Run: headless pygame with SDL's dummy video driver; simulated clock (each Clock.tick advances the game by its frame time, no real sleeping); random seed 0; keys injected as events and as key.get_pressed() state; no mouse input.
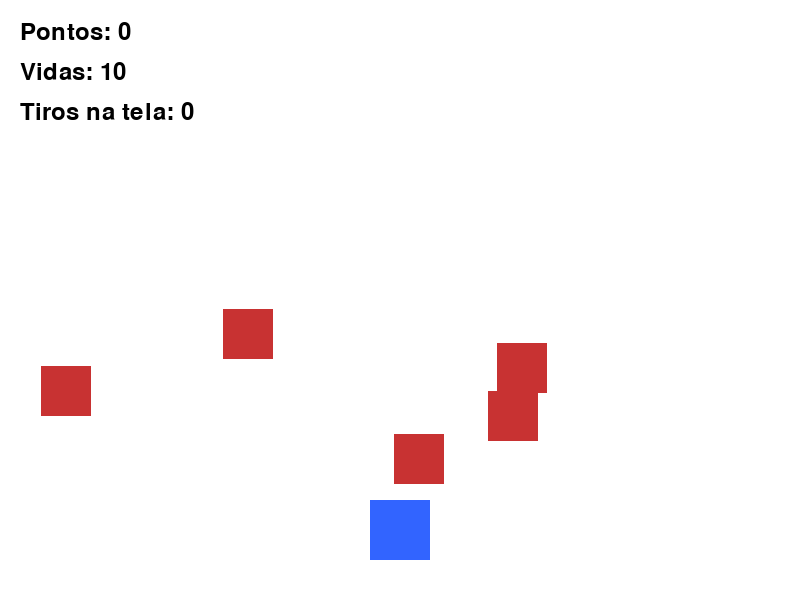
Frame 1 of 4 · flips 1–60 · no input
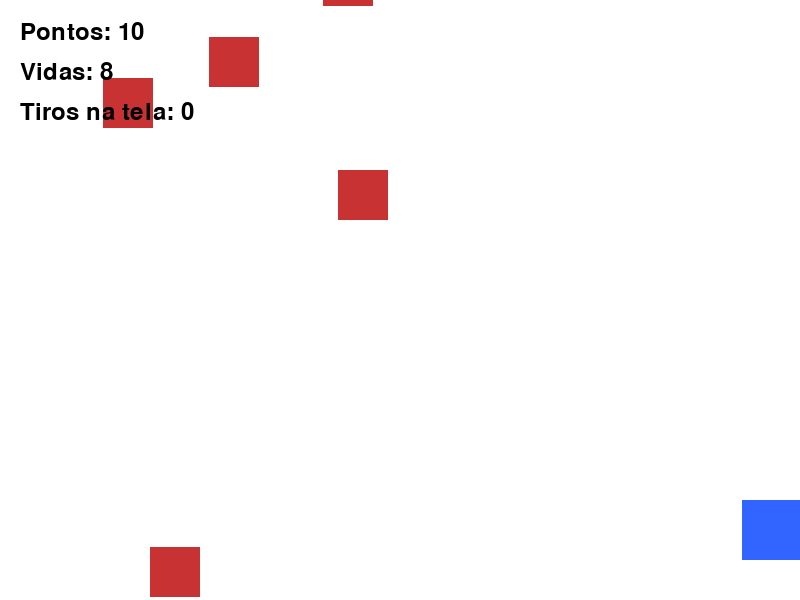
Frame 2 of 4 · flips 61–180 · tapped SPACE, RETURN · held RIGHT (→), D
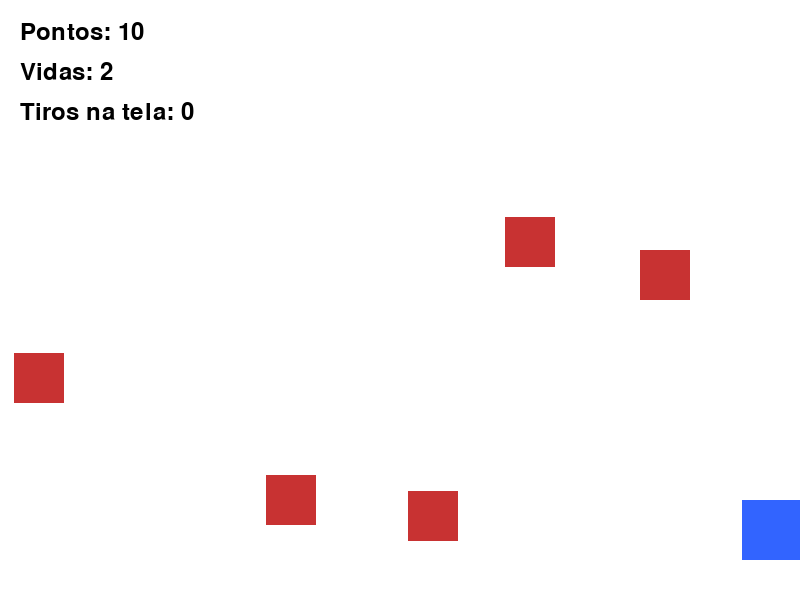
Frame 3 of 4 · flips 181–300 · held DOWN (↓), S
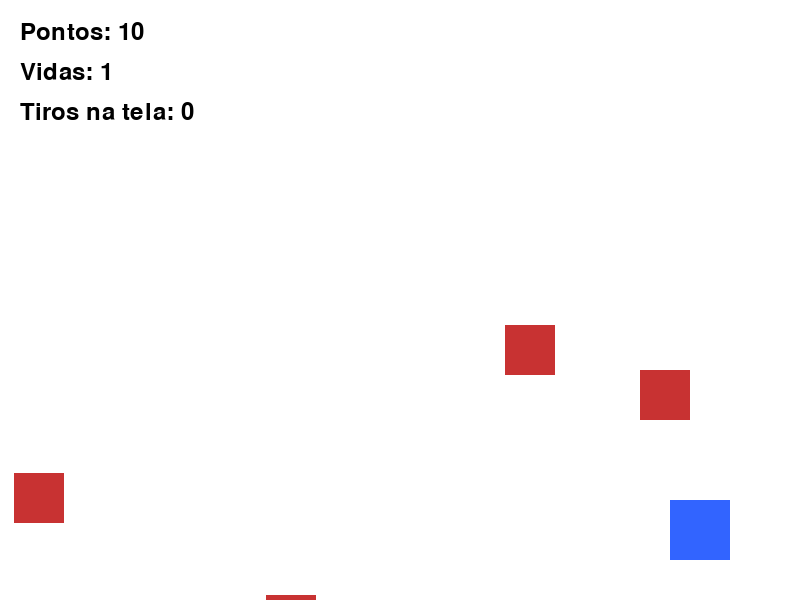
Frame 4 of 4 · flips 301–420 · held LEFT (←), A, UP (↑), W

The pygame program that drew these frames:

import pygame  # importa a biblioteca pygame
import sys  # importa a biblioteca sys
import random  # importa a biblioteca random

# -----------------------------  
# Inicialização  
# -----------------------------  
pygame.init()  # inicializa o pygame

LARGURA = 800  # define a largura da janela
ALTURA = 600  # define a altura da janela

tela = pygame.display.set_mode((LARGURA, ALTURA))  # cria a janela do jogo
pygame.display.set_caption("Aula 3 - Tiros e Pontuação")  # define o título da janela

clock = pygame.time.Clock()  # cria um relógio para controlar os FPS

# -----------------------------  
# Cores  
# -----------------------------  
BRANCO = (255, 255, 255)  # define a cor branca
AZUL = (50, 100, 255)  # define a cor azul
VERMELHO = (200, 50, 50)  # define a cor vermelha
AMARELO = (255, 220, 0)  # define a cor amarela
PRETO = (0, 0, 0)  # define a cor preta

# -----------------------------  
# Fonte e função auxiliar  
# -----------------------------  
fonte = pygame.font.SysFont(None, 36)  # cria a fonte padrão

def desenhar_texto(texto, x, y, cor=PRETO):  # função para desenhar texto
    img = fonte.render(texto, True, cor)  # renderiza o texto
    tela.blit(img, (x, y))  # desenha o texto na tela

# -----------------------------  
# Jogador e status  
# -----------------------------  
jogador_largura = 60  # define a largura do jogador
jogador_altura = 60  # define a altura do jogador
jogador_x = LARGURA // 2 - jogador_largura // 2  # centraliza o jogador no eixo X
jogador_y = ALTURA - 100  # posiciona o jogador no eixo Y
velocidade_jogador = 6  # define a velocidade do jogador

vidas = 10  # define a quantidade inicial de vidas
pontos = 0  # define a pontuação inicial

# -----------------------------  
# Classe Inimigo  
# -----------------------------  
class Inimigo:  # classe que representa o inimigo
    def __init__(self):  # construtor da classe
        self.largura = 50  # largura do inimigo
        self.altura = 50  # altura do inimigo
        self.resetar()  # chama a função de reposicionamento

    def resetar(self):  # função para reposicionar o inimigo
        self.x = random.randint(0, LARGURA - self.largura)  # sorteia a posição X
        self.y = random.randint(-300, -50)  # sorteia a posição Y acima da tela
        self.vel = random.randint(8, 10)  # sorteia a velocidade do inimigo

    def mover(self):  # função que move o inimigo
        self.y += self.vel  # move o inimigo para baixo

    def desenhar(self):  # função que desenha o inimigo
        pygame.draw.rect(tela, VERMELHO, (self.x, self.y, self.largura, self.altura))  # desenha o inimigo

    def get_rect(self):  # função que retorna o retângulo do inimigo
        return pygame.Rect(self.x, self.y, self.largura, self.altura)  # devolve a área do inimigo

# -----------------------------  
# Classe Tiro  
# -----------------------------  
class Tiro:  # classe que representa o tiro
    def __init__(self, x, y):  # construtor da classe
        self.x = x  # guarda a posição X do tiro
        self.y = y  # guarda a posição Y do tiro
        self.largura = 6  # define a largura do tiro
        self.altura = 18  # define a altura do tiro
        self.vel = 15  # define a velocidade do tiro

    def mover(self):  # função que move o tiro
        self.y -= self.vel  # move o tiro para cima

    def desenhar(self):  # função que desenha o tiro
        pygame.draw.rect(tela, AMARELO, (self.x, self.y, self.largura, self.altura))  # desenha o tiro amarelo

    def get_rect(self):  # função que retorna o retângulo do tiro
        return pygame.Rect(self.x, self.y, self.largura, self.altura)  # devolve a área do tiro

inimigos = [Inimigo() for _ in range(5)]  # cria 5 inimigos
tiros = []  # cria uma lista vazia para armazenar os tiros

tempo_entre_tiros = 100  # define o intervalo mínimo entre tiros em milissegundos
ultimo_tiro = 0  # armazena o instante do último tiro

# -----------------------------  
# Loop principal  
# -----------------------------  
while True:  # inicia o loop principal do jogo
    for evento in pygame.event.get():  # percorre os eventos da janela
        if evento.type == pygame.QUIT:  # verifica se o usuário fechou a janela
            pygame.quit()  # encerra o pygame
            sys.exit()  # encerra o programa

        if evento.type == pygame.KEYDOWN:  # verifica se uma tecla foi pressionada
            if evento.key == pygame.K_SPACE:  # verifica se a tecla foi espaço
                agora = pygame.time.get_ticks()  # pega o tempo atual em milissegundos
                if agora - ultimo_tiro >= tempo_entre_tiros:  # verifica se já pode atirar de novo
                    tiro_x = jogador_x + jogador_largura // 2 - 3  # centraliza o tiro no jogador
                    tiro_y = jogador_y  # define a altura inicial do tiro
                    tiros.append(Tiro(tiro_x, tiro_y))  # cria o tiro e adiciona na lista
                    ultimo_tiro = agora  # atualiza o tempo do último tiro

    teclas = pygame.key.get_pressed()  # lê o teclado

    if teclas[pygame.K_LEFT] and jogador_x > 0:  # verifica movimento para a esquerda
        jogador_x -= velocidade_jogador  # move o jogador para a esquerda

    if teclas[pygame.K_RIGHT] and jogador_x < LARGURA - jogador_largura:  # verifica movimento para a direita
        jogador_x += velocidade_jogador  # move o jogador para a direita

    jogador_rect = pygame.Rect(jogador_x, jogador_y, jogador_largura, jogador_altura)  # cria o retângulo do jogador

    # -----------------------------  
    # Atualização dos tiros  
    # -----------------------------  
    for tiro in tiros[:]:  # percorre uma cópia da lista de tiros
        tiro.mover()  # move o tiro
        if tiro.y < 0:  # verifica se o tiro saiu da tela
            tiros.remove(tiro)  # remove o tiro da lista

    # -----------------------------  
    # Atualização dos inimigos e colisões  
    # -----------------------------  
    for inimigo in inimigos:  # percorre os inimigos
        inimigo.mover()  # move o inimigo

        if jogador_rect.colliderect(inimigo.get_rect()):  # verifica colisão entre jogador e inimigo
            vidas += 1  # diminui uma vida
            inimigo.resetar()  # reposiciona o inimigo

        elif inimigo.y > ALTURA:  # verifica se o inimigo passou da tela
            vidas -= 1  # diminui uma vida
            inimigo.resetar()  # reposiciona o inimigo

        for tiro in tiros[:]:  # percorre uma cópia da lista de tiros
            if tiro.get_rect().colliderect(inimigo.get_rect()):  # verifica colisão entre tiro e inimigo
                pontos += 10  # soma pontos
                inimigo.resetar()  # reposiciona o inimigo
                tiros.remove(tiro)  # remove o tiro que acertou
                break  # sai do laço interno

    if vidas <= 0:  # verifica se as vidas acabaram
        pygame.quit()  # encerra o pygame
        sys.exit()  # encerra o programa

    # -----------------------------  
    # Desenho na tela  
    # -----------------------------  
    tela.fill(BRANCO)  # preenche a tela com branco
    pygame.draw.rect(tela, AZUL, (jogador_x, jogador_y, jogador_largura, jogador_altura))  # desenha o jogador

    for tiro in tiros:  # percorre os tiros
        tiro.desenhar()  # desenha cada tiro

    for inimigo in inimigos:  # percorre os inimigos
        inimigo.desenhar()  # desenha cada inimigo

    desenhar_texto(f"Pontos: {pontos}", 20, 20)  # mostra a pontuação
    desenhar_texto(f"Vidas: {vidas}", 20, 60)  # mostra as vidas
    desenhar_texto(f"Tiros na tela: {len(tiros)}", 20, 100)  # mostra quantos tiros estão ativos

    pygame.display.flip()  # atualiza a tela
    clock.tick(60)  # mantém 60 quadros por segundo
